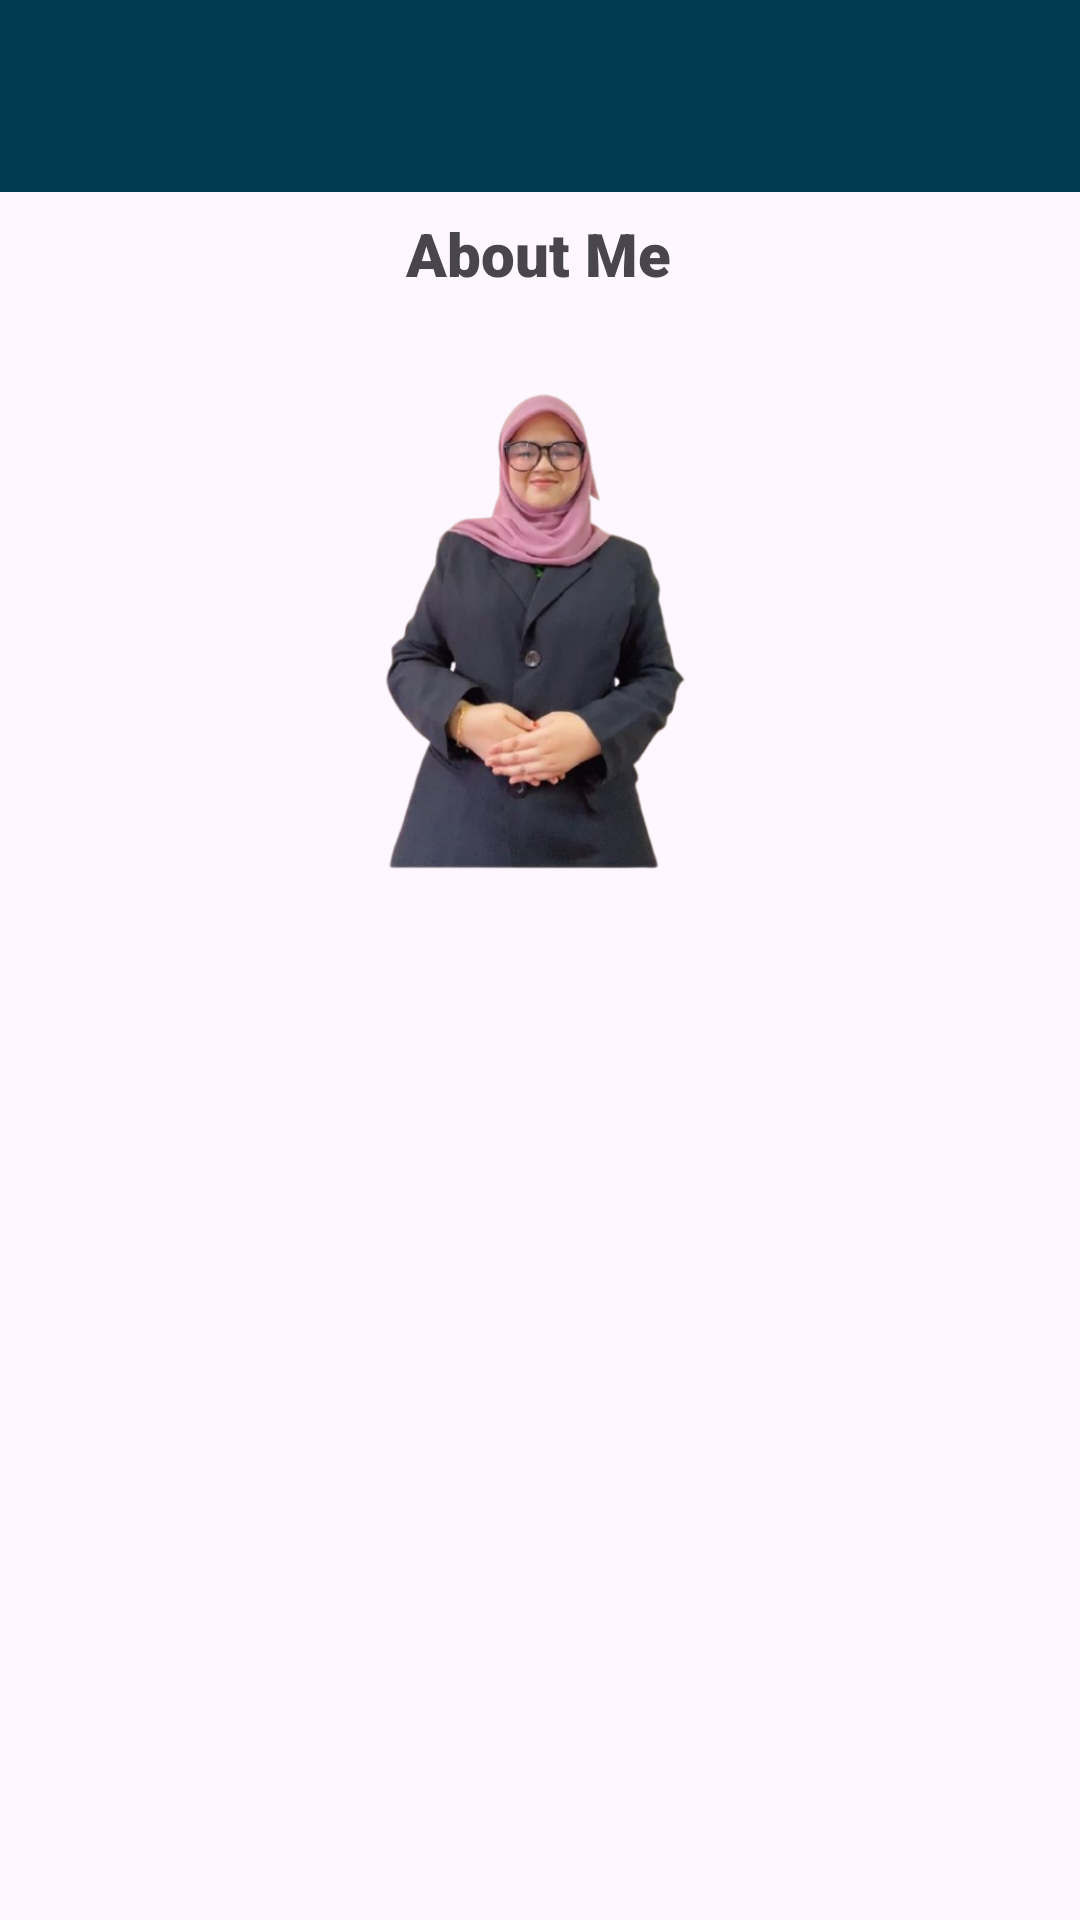

Write the Android layout XML for this screen, with the resource values it uses.
<!-- AndroidManifest.xml: application theme Theme.ElectricityBillEstimator -->
<!-- res/layout/activity_about.xml -->
<?xml version="1.0" encoding="utf-8"?>
<androidx.constraintlayout.widget.ConstraintLayout xmlns:android="http://schemas.android.com/apk/res/android"
    xmlns:app="http://schemas.android.com/apk/res-auto"
    xmlns:tools="http://schemas.android.com/tools"
    android:layout_width="match_parent"
    android:layout_height="match_parent">

    <androidx.appcompat.widget.Toolbar
        android:id="@+id/my_toolbar"
        android:layout_width="match_parent"
        android:layout_height="?attr/actionBarSize"
        android:background="?attr/colorPrimary"
        android:elevation="4dp"
        android:popupTheme="@style/ThemeOverlay.AppCompat.Light"
        android:theme="@style/ThemeOverlay.AppCompat.ActionBar"
        app:layout_constraintStart_toStartOf="parent"
        app:titleTextColor="#FFFFFF"
        app:theme="@style/ToolbarStyle"
        tools:ignore="MissingConstraints"
        tools:layout_editor_absoluteY="-3dp" />

    <TextView
        android:id="@+id/displayAbout"
        android:layout_width="wrap_content"
        android:layout_height="wrap_content"
        android:fontFamily="sans-serif-black"
        android:text="About Me"
        android:textSize="20sp"
        android:textStyle="bold"
        app:layout_constraintBottom_toBottomOf="parent"
        app:layout_constraintEnd_toEndOf="parent"
        app:layout_constraintHorizontal_bias="0.498"
        app:layout_constraintStart_toStartOf="parent"
        app:layout_constraintTop_toTopOf="parent"
        app:layout_constraintVertical_bias="0.116" />

    <ImageView
        android:id="@+id/imageView"
        android:layout_width="208dp"
        android:layout_height="264dp"
        app:layout_constraintBottom_toBottomOf="parent"
        app:layout_constraintEnd_toEndOf="parent"
        app:layout_constraintHorizontal_bias="0.497"
        app:layout_constraintStart_toStartOf="parent"
        app:layout_constraintTop_toTopOf="parent"
        app:layout_constraintVertical_bias="0.13"
        app:srcCompat="@drawable/me" />

    <TextView
        android:id="@+id/tvAbout"
        android:layout_width="wrap_content"
        android:layout_height="wrap_content"
        android:fontFamily="casual"
        android:textSize="18sp"
        android:textStyle="bold"
        app:layout_constraintBottom_toBottomOf="parent"
        app:layout_constraintEnd_toEndOf="parent"
        app:layout_constraintHorizontal_bias="0.526"
        app:layout_constraintStart_toStartOf="parent"
        app:layout_constraintTop_toTopOf="parent"
        app:layout_constraintVertical_bias="0.484" />
</androidx.constraintlayout.widget.ConstraintLayout>
<!-- resources referenced by this layout -->
<resources>
  <!-- drawable me: png bitmap (drawable, 144581 bytes) -->
  <style name="ToolbarStyle" parent="Widget.AppCompat.ActionBar">
          <item name="android:textColorPrimary">@color/white</item>
          <item name="android:textColorSecondary">@color/white</item>
      </style>
  <style name="Theme.ElectricityBillEstimator" parent="Base.Theme.ElectricityBillEstimator" />
  <color name="white">#FFFFFFFF</color>
  <style name="Base.Theme.ElectricityBillEstimator" parent="Theme.Material3.DayNight.NoActionBar">
          
           <item name="colorPrimary">@color/colorPrimary</item>
          <item name="colorPrimaryDark">@color/colorPrimaryDark</item>
      </style>
  <color name="colorPrimary">#013B52</color>
  <color name="colorPrimaryDark">#004854</color>
</resources>
